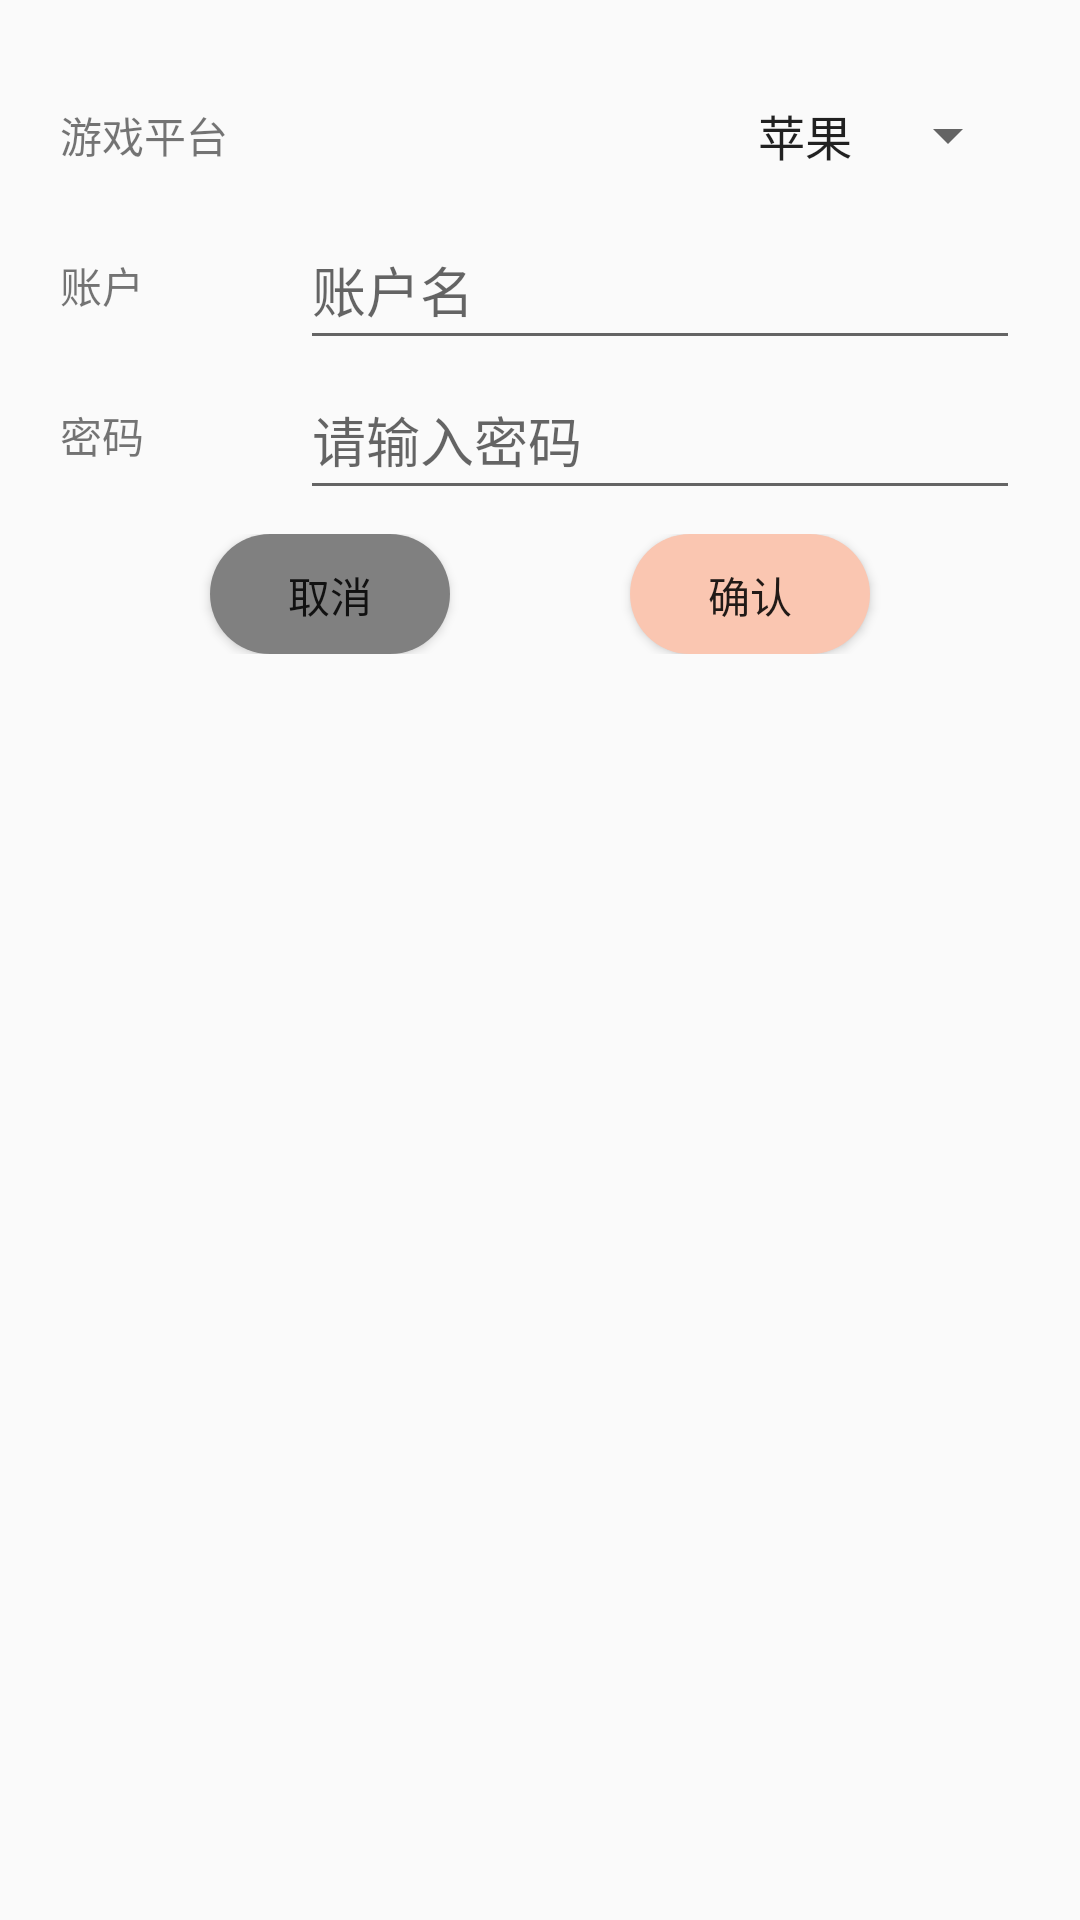

Produce the Android XML layout that renders to this screen, including the resource entries it uses.
<!-- AndroidManifest.xml: application theme AppTheme -->
<!-- res/layout/dg_addaccount.xml -->
<?xml version="1.0" encoding="utf-8"?>
<RelativeLayout xmlns:android="http://schemas.android.com/apk/res/android"
    android:layout_width="match_parent"
    android:layout_height="match_parent">

    <LinearLayout
        android:id="@+id/tmp"
        android:layout_width="match_parent"
        android:layout_height="wrap_content"
        android:layout_marginStart="20dp"
        android:layout_marginTop="20dp"
        android:layout_marginEnd="20dp"
        android:orientation="vertical">

        <LinearLayout
            android:layout_width="match_parent"
            android:layout_height="50dp"
            android:orientation="horizontal">

            <TextView
                android:id="@+id/textView"
                android:layout_width="80dp"
                android:layout_height="wrap_content"
                android:layout_gravity="center"
                android:text="@string/text_platform" />

            <Spinner
                android:id="@+id/dg_sp_platform"
                android:layout_width="wrap_content"
                android:layout_height="match_parent"
                android:layout_weight="1"
                android:entries="@array/platform"
                android:gravity="end"
                android:spinnerMode="dropdown"
                android:textAlignment="textEnd" />

        </LinearLayout>

        <LinearLayout
            android:layout_width="match_parent"
            android:layout_height="50dp"
            android:orientation="horizontal">

            <TextView
                android:id="@+id/textView2"
                android:layout_width="80dp"
                android:layout_height="wrap_content"
                android:layout_gravity="center"
                android:text="@string/user" />

            <EditText
                android:id="@+id/dg_et_user"
                android:layout_width="wrap_content"
                android:layout_height="match_parent"
                android:layout_weight="1"
                android:ems="10"
                android:hint="@string/userAccountHintText" />
        </LinearLayout>

        <LinearLayout
            android:layout_width="match_parent"
            android:layout_height="50dp"
            android:orientation="horizontal">

            <TextView
                android:id="@+id/textView3"
                android:layout_width="80dp"
                android:layout_height="wrap_content"
                android:layout_gravity="center"
                android:text="@string/password" />

            <EditText
                android:id="@+id/dg_et_password"
                android:layout_width="wrap_content"
                android:layout_height="match_parent"
                android:layout_weight="1"
                android:ems="10"
                android:hint="@string/passwordHintText"
                android:inputType="textPassword" />
        </LinearLayout>

        <RelativeLayout
            android:layout_width="match_parent"
            android:layout_marginTop="8dp"
            android:layout_marginBottom="60dp"
            android:layout_height="40dp"
            android:orientation="horizontal">






            <Button
                android:id="@+id/dg_bt_cancel"
                android:layout_width="80dp"
                android:layout_height="match_parent"
                android:layout_gravity="center"
                android:layout_marginStart="50dp"
                android:layout_marginEnd="100dp"
                android:layout_alignParentStart="true"
                android:background="@drawable/bg_ripple_round3"
                android:text="取消" />






            <Button
                android:id="@+id/dg_bt_submit"
                android:layout_width="80dp"
                android:layout_height="match_parent"
                android:layout_gravity="center"
                android:layout_marginStart="50dp"
                android:layout_marginEnd="50dp"

                android:layout_alignParentEnd="true"
                android:background="@drawable/bg_ripple_round2"
                android:text="确认" />




        </RelativeLayout>


    </LinearLayout>
</RelativeLayout>
<!-- resources referenced by this layout -->
<resources>
  <string-array name="platform">
          <item>苹果</item>
          <item>安卓</item>
          <item>哔哩哔哩</item>
      </string-array>
  <!-- drawable bg_ripple_round2 (drawable) -->
  <?xml version="1.0" encoding="utf-8"?>
  <shape xmlns:android="http://schemas.android.com/apk/res/android"
      xmlns:tools="http://schemas.android.com/tools"
      android:shape="rectangle">
      
      <solid android:color="?android:attr/colorPrimary" />
      <corners android:radius="20dp" />
      //指定弧度
      
      <padding
          android:bottom="10dp"
          android:left="10dp"
          android:right="10dp"
          android:top="10dp" />
  
  </shape>
  <!-- drawable bg_ripple_round3 (drawable) -->
  <?xml version="1.0" encoding="utf-8"?>
  <shape xmlns:android="http://schemas.android.com/apk/res/android"
      xmlns:tools="http://schemas.android.com/tools"
      android:shape="rectangle">
      
      <solid android:color="@color/gray" />
      <corners android:radius="20dp" />
      //指定弧度
      
      <padding
          android:bottom="10dp"
          android:left="10dp"
          android:right="10dp"
          android:top="10dp" />
  
  </shape>
  <string name="password">密码</string>
  <string name="passwordHintText">请输入密码</string>
  <string name="text_platform">游戏平台</string>
  <string name="user">账户</string>
  <string name="userAccountHintText">账户名</string>
  <style name="AppTheme" parent="Theme.AppCompat.Light.DarkActionBar">
          
          <item name="colorPrimary">@color/colorPrimary</item>
          <item name="colorPrimaryDark">@color/colorPrimaryDark</item>
          <item name="colorAccent">@color/colorAccent</item>
          <item name="tabTextColorCustom">@color/colorNightBackground</item>
          <item name="switchTextColorCustom">@color/colorNightBackground</item>
          <item name="android:listDivider">@drawable/rectangle</item>
  
  
      </style>
  <color name="gray">#808080</color>
  <color name="colorPrimary">#FAC6B1</color>
  <color name="colorPrimaryDark">#A08DB4</color>
  <color name="colorAccent">#FEA3B2</color>
  <color name="colorNightBackground">#35333c</color>
  <!-- drawable rectangle (drawable) -->
  <?xml version="1.0" encoding="utf-8"?>
  <selector xmlns:android="http://schemas.android.com/apk/res/android">
  
      <item>
          <shape android:shape="rectangle">
              <solid android:color="?attr/colorAccent" />
  
  
  
          </shape>
      </item>
  </selector>
</resources>
